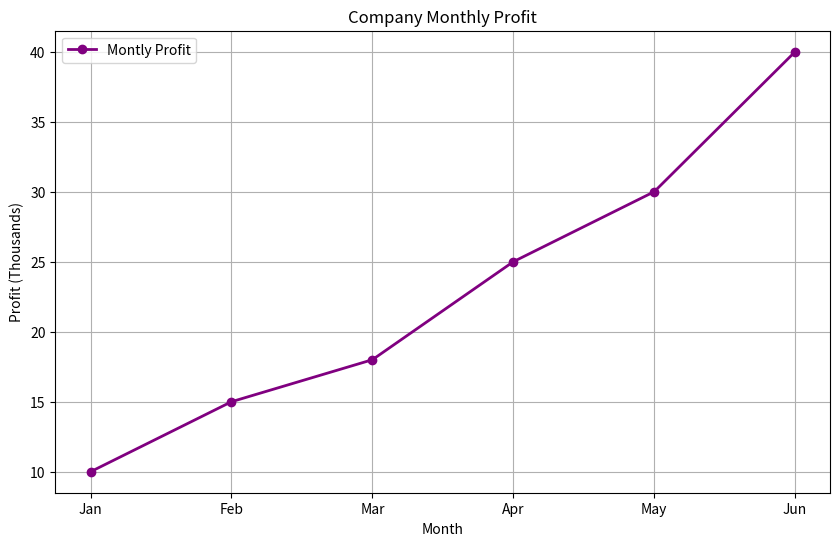
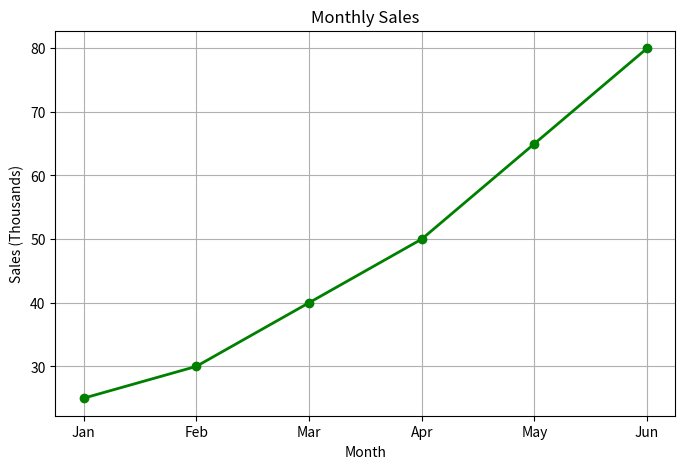

Reproduce these figures in Python, in order.
import matplotlib.pyplot as plt

plt.figure(figsize=(10, 6), dpi=120)

months = ["Jan", "Feb", "Mar", "Apr", "May", "Jun"]
sales = [10, 15, 18, 25, 30, 40]

plt.plot(
    months,
    sales,
    color="purple",
    marker="o",
    linewidth=2,
    label='Montly Profit'
)

plt.title("Company Monthly Profit")
plt.xlabel("Month")
plt.ylabel("Profit (Thousands)")
plt.grid()
plt.legend()

plt.show()
#============================================================

plt.figure(figsize=(8, 5), dpi=120)
months = ["Jan", "Feb", "Mar", "Apr", "May", "Jun"]
sales = [25, 30, 40, 50, 65, 80]
plt.plot(
    months,
    sales,
    color="green",
    marker="o",
    linewidth=2
)
plt.title("Monthly Sales")
plt.xlabel("Month")
plt.ylabel("Sales (Thousands)")
plt.grid()
plt.show()
